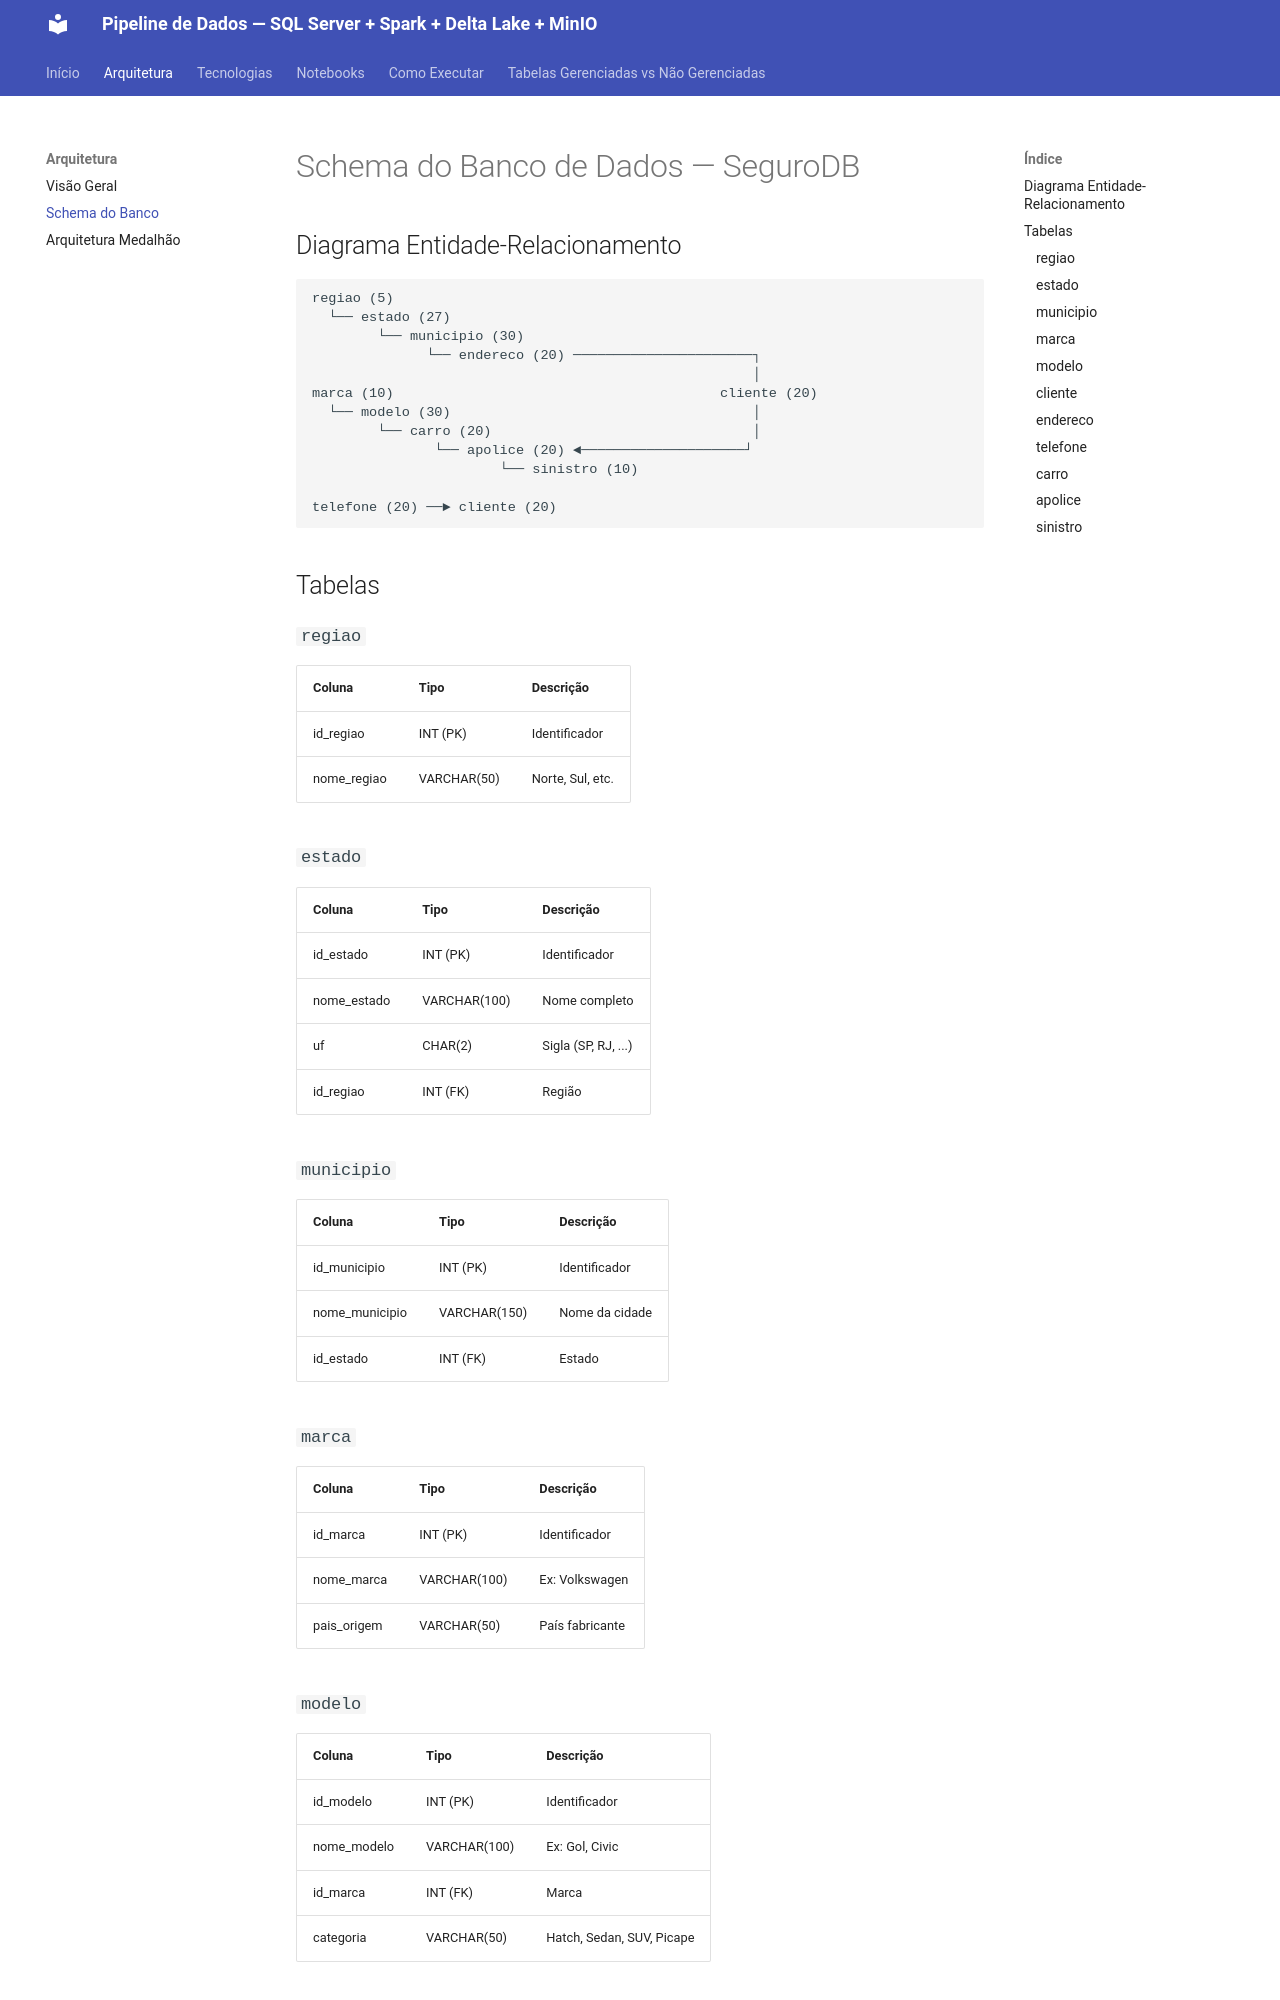

repository: lucascholzeh/pipeline-dados_apache_minio · page: architecture/schema/index.html · generator: mkdocs

# Schema do Banco de Dados — SeguroDB

## Diagrama Entidade-Relacionamento

```
regiao (5)
  └── estado (27)
        └── municipio (30)
              └── endereco (20) ──────────────────────┐
                                                      │
marca (10)                                        cliente (20)
  └── modelo (30)                                     │
        └── carro (20)                                │
               └── apolice (20) ◄────────────────────┘
                       └── sinistro (10)

telefone (20) ──► cliente (20)
```

## Tabelas

### `regiao`
| Coluna | Tipo | Descrição |
|---|---|---|
| id_regiao | INT (PK) | Identificador |
| nome_regiao | VARCHAR(50) | Norte, Sul, etc. |

### `estado`
| Coluna | Tipo | Descrição |
|---|---|---|
| id_estado | INT (PK) | Identificador |
| nome_estado | VARCHAR(100) | Nome completo |
| uf | CHAR(2) | Sigla (SP, RJ, ...) |
| id_regiao | INT (FK) | Região |

### `municipio`
| Coluna | Tipo | Descrição |
|---|---|---|
| id_municipio | INT (PK) | Identificador |
| nome_municipio | VARCHAR(150) | Nome da cidade |
| id_estado | INT (FK) | Estado |

### `marca`
| Coluna | Tipo | Descrição |
|---|---|---|
| id_marca | INT (PK) | Identificador |
| nome_marca | VARCHAR(100) | Ex: Volkswagen |
| pais_origem | VARCHAR(50) | País fabricante |
